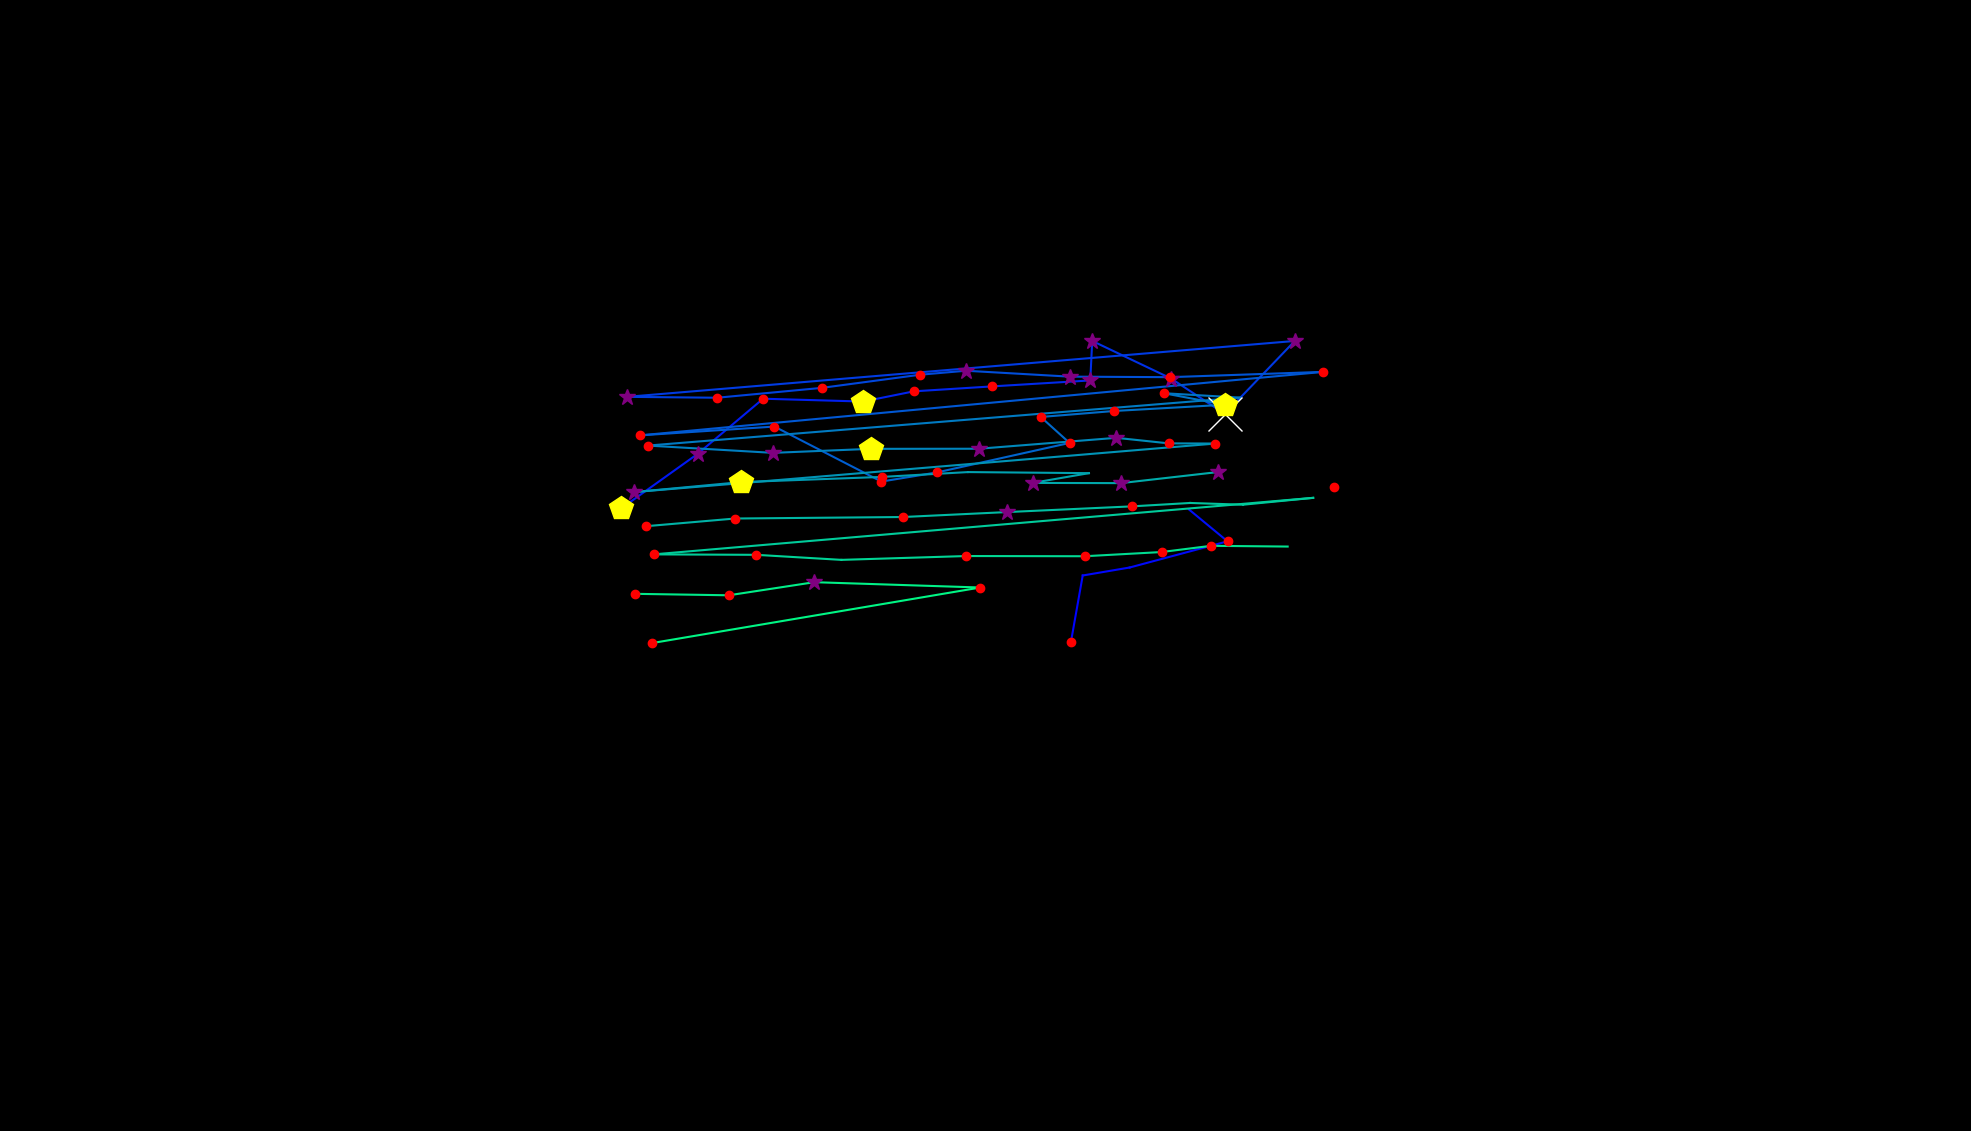

Data behind this chart, as committed beside it:
, fixation_id, timestamp, avg_gaze_x, avg_gaze_y, duration
0, 201.0, 59587, 1088, 576.5, 0.0
1, 203.0, 60406, 1391, 635.4, 156.6
2, 204.0, 60611, 1406, 721.4, 12.05
3, 205.0, 60864, 1467, 731.8, 0.0
4, 206.0, 61334, 1594, 765.8, 156.6
5, 207.0, 61515, 1544, 807.2, 0.0
6, 209.0, 62081, 1732, 836.4, 216.9
7, 211.0, 62611, 806.6, 808.5, 494
8, 212.0, 63202, 906.1, 879.4, 337.4
9, 213.0, 63587, 991.1, 951, 144.6
10, 214.0, 63804, 1121, 947.3, 421.7
11, 215.0, 64250, 1187, 960.6, 228.9
12, 216.0, 64503, 1289, 967, 204.8
13, 217.0, 64756, 1416, 974.7, 265.1
14, 218.0, 65045, 1418, 1026, 277.1
15, 219.0, 65371, 1521, 977.2, 265.1
16, 220.0, 65672, 1591, 931.4, 578.4
17, 221.0, 66274, 1682, 1026, 361.5
18, 222.0, 66732, 814.3, 953.4, 397.6
19, 223.0, 67431, 931.4, 952.3, 228.9
20, 224.0, 67684, 1067, 965.1, 168.7
21, 225.0, 67925, 1195, 982.2, 180.7
22, 226.0, 68142, 1254, 987.4, 265.1
23, 227.0, 68467, 1389, 979.7, 301.2
24, 228.0, 68793, 1519, 979, 228.9
25, 229.0, 69142, 1719, 985.9, 216.9
26, 230.0, 69480, 831.7, 903.5, 228.9
27, 231.0, 69733, 1006, 914.9, 216.9
28, 232.0, 70227, 1145, 843.4, 144.6
29, 233.0, 70395, 1217, 855.2, 132.5
30, 234.0, 70564, 1389, 893.6, 156.6
31, 235.0, 70745, 1352, 927.3, 120.5
32, 236.0, 70889, 1447, 935.1, 144.6
33, 237.0, 71058, 1590, 943.2, 409.7
34, 238.0, 71492, 1512, 958.1, 168.7
35, 239.0, 71685, 1610, 952.4, 72.3
36, 240.0, 71926, 841.6, 890.2, 241
37, 241.0, 72263, 1004, 880.7, 313.3
38, 242.0, 72612, 1131, 885.9, 530.2
39, 243.0, 73191, 1271, 886.1, 253
40, 244.0, 73661, 1450, 900.2, 265.1
41, 245.0, 73950, 1518, 893, 241
42, 246.0, 74215, 1578, 892.8, 204.8
43, 247.0, 74649, 823.3, 829.7, 313.3
44, 248.0, 75010, 962.7, 842.7, 409.7
45, 249.0, 75492, 1145, 849.4, 132.5
46, 250.0, 75661, 1257, 855.7, 96.4
47, 251.0, 75890, 1414, 854.3, 96.4
48, 252.0, 76011, 1341, 841.7, 373.5
49, 253.0, 76468, 1456, 841.4, 265.1
50, 254.0, 76782, 1582, 855.8, 325.3
51, 256.0, 77360, 839.1, 785.5, 192.8
52, 257.0, 77625, 954.7, 795.4, 156.6
53, 258.0, 78143, 1173, 797.4, 144.6
54, 259.0, 78312, 1307, 803.8, 337.4
55, 260.0, 78734, 1470, 811.2, 180.7
56, 261.0, 78939, 1546, 815.6, 96.4
57, 262.0, 79071, 1614, 813.4, 108.4
58, 263.0, 79216, 1705, 822.3, 108.4
59, 264.0, 79421, 848.9, 748.9, 216.9
... 13 more rows
